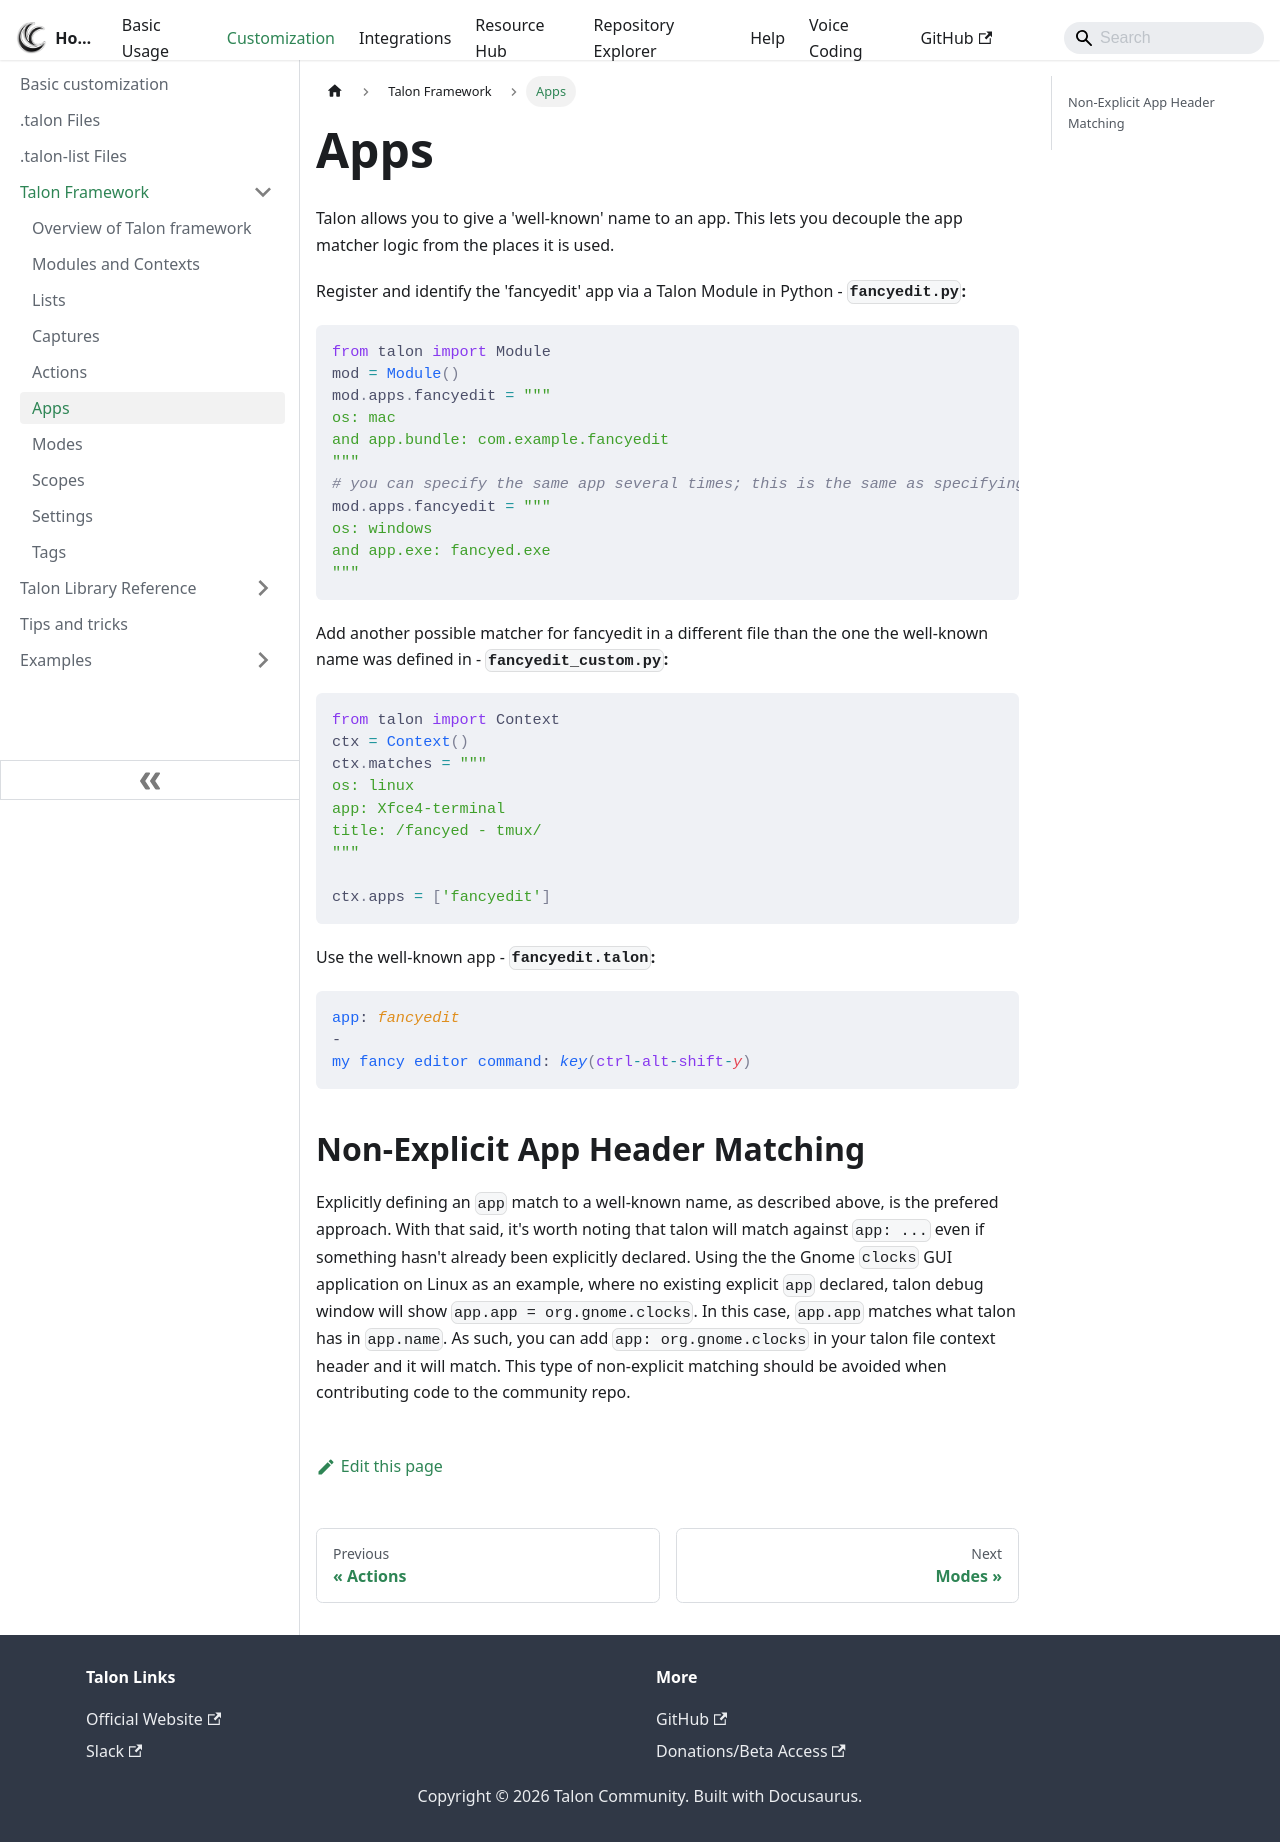

repository: TalonCommunity/Wiki · page: Customization/Talon Framework/apps/index.html · generator: docusaurus

# Apps

Talon allows you to give a 'well-known' name to an app. This lets you decouple the app matcher logic from the places it is used.

Register and identify the 'fancyedit' app via a Talon Module in Python - **`fancyedit.py`:**

```python
from talon import Module
mod = Module()
mod.apps.fancyedit = """
os: mac
and app.bundle: com.example.fancyedit
"""
# you can specify the same app several times; this is the same as specifying several match statements that are OR'd together
mod.apps.fancyedit = """
os: windows
and app.exe: fancyed.exe
"""
```

Add another possible matcher for fancyedit in a different file than the one the well-known name was defined in - **`fancyedit_custom.py`:**

```python
from talon import Context
ctx = Context()
ctx.matches = """
os: linux
app: Xfce4-terminal
title: /fancyed - tmux/
"""

ctx.apps = ['fancyedit']
```

Use the well-known app - **`fancyedit.talon`:**

```talon
app: fancyedit
-
my fancy editor command: key(ctrl-alt-shift-y)
```

## Non-Explicit App Header Matching

Explicitly defining an `app` match to a well-known name, as described above, is the prefered approach. With that said,
it's worth noting that talon will match against `app: ...` even if something hasn't already been explicitly declared.
Using the the Gnome `clocks` GUI application on Linux as an example, where no existing explicit `app` declared, talon
debug window will show `app.app = org.gnome.clocks`. In this case, `app.app` matches what talon has in `app.name`. As
such, you can add `app: org.gnome.clocks` in your talon file context header and it will match. This type of non-explicit
matching should be avoided when contributing code to the community repo.
